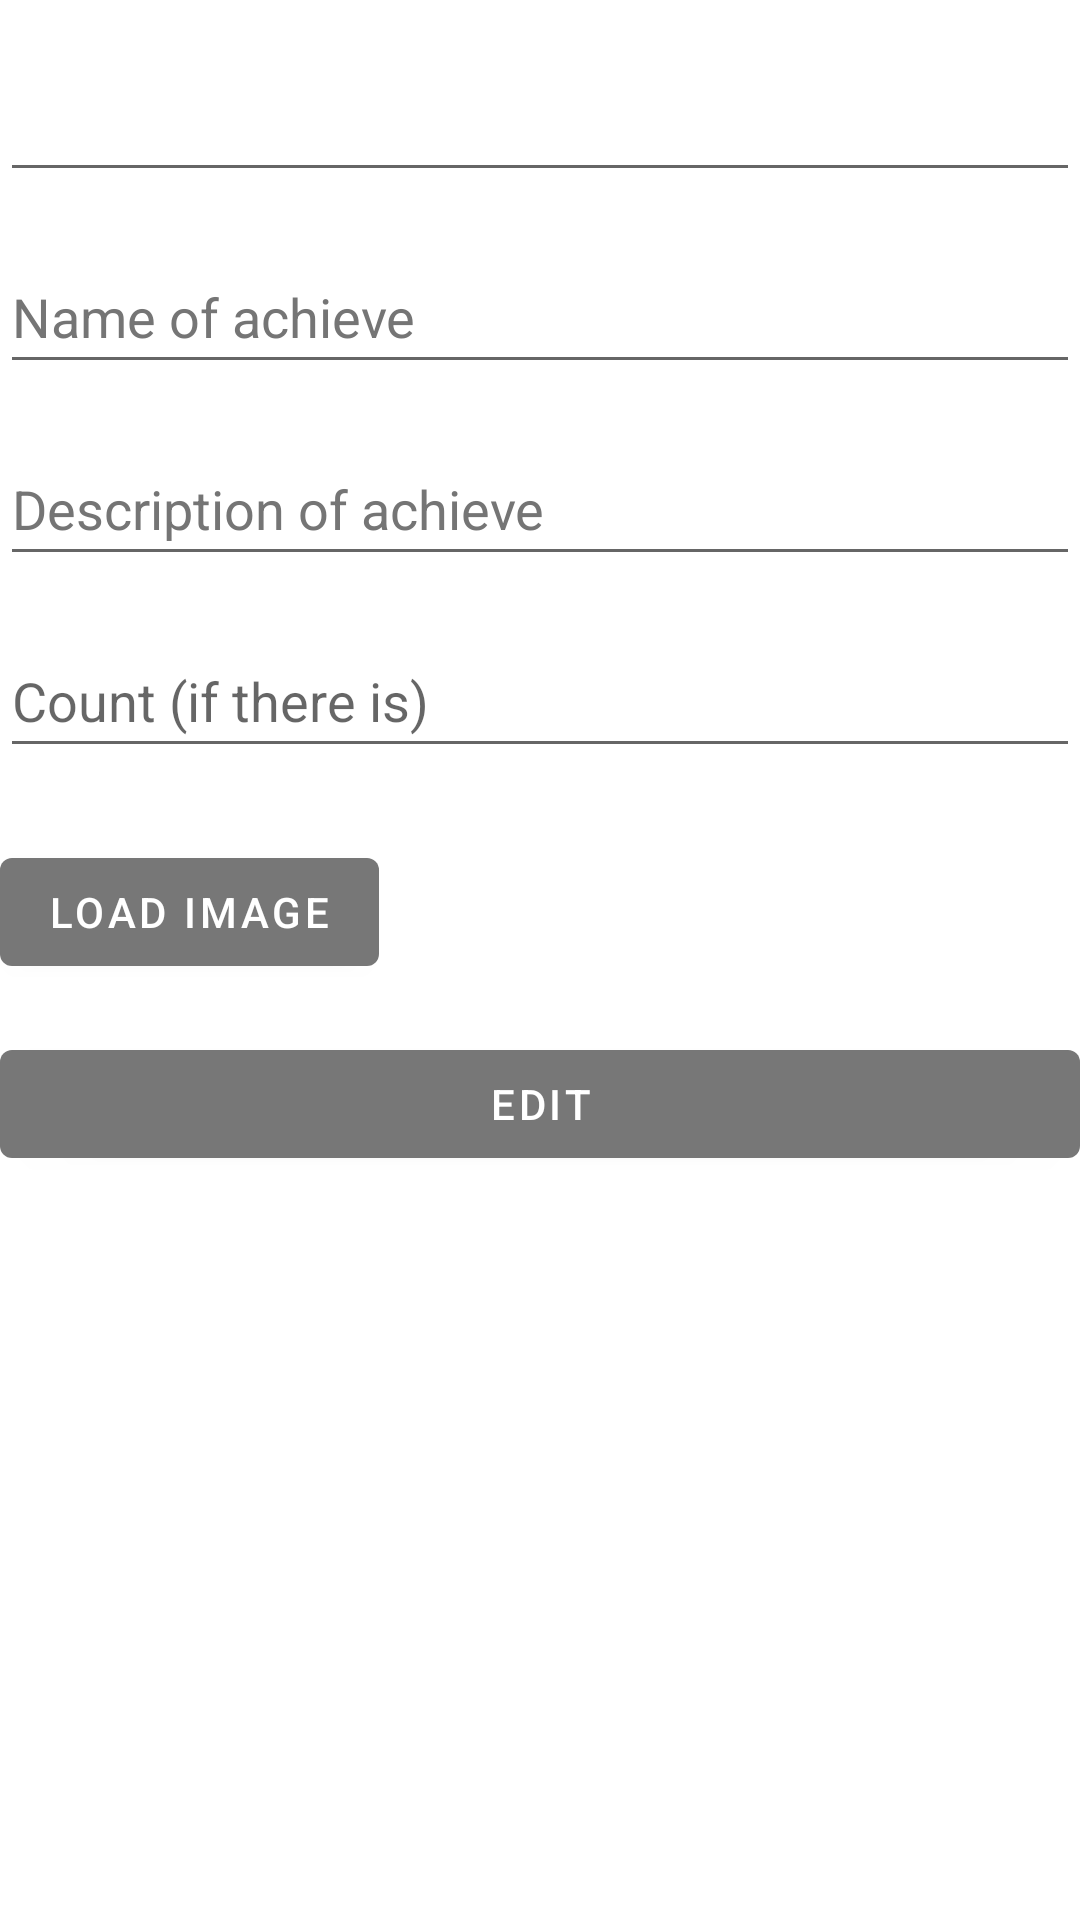

Android layout source for this screen:
<!-- AndroidManifest.xml: application theme Theme.Achie -->
<!-- res/layout/content_achie_edit.xml -->
<?xml version="1.0" encoding="utf-8"?>
<LinearLayout xmlns:android="http://schemas.android.com/apk/res/android"
    xmlns:app="http://schemas.android.com/apk/res-auto"
    xmlns:tools="http://schemas.android.com/tools"
    android:layout_width="match_parent"
    android:layout_height="match_parent"
    android:orientation="vertical"
    app:layoutDescription="@xml/content_achie_edit_scene"
    app:layout_behavior="@string/appbar_scrolling_view_behavior">

    <EditText
        android:id="@+id/achieDateFld"
        android:layout_width="match_parent"
        android:layout_height="48dp"
        android:layout_marginTop="16dp"
        android:ems="10"
        android:inputType="date" />

    <EditText
        android:id="@+id/achieObjectFld"
        android:layout_width="match_parent"
        android:layout_height="48dp"
        android:layout_marginTop="16dp"
        android:ems="10"
        android:hint="@string/object"
        android:inputType="text"
        android:textColorHint="#757575" />

    <EditText
        android:id="@+id/achieTypeFld"
        android:layout_width="match_parent"
        android:layout_height="48dp"
        android:layout_marginTop="16dp"
        android:ems="10"
        android:hint="@string/type"
        android:inputType="textPersonName"
        android:textColorHint="#757575" />

    <EditText
        android:id="@+id/achieCountFld"
        android:layout_width="match_parent"
        android:layout_height="48dp"
        android:layout_marginTop="16dp"
        android:ems="10"
        android:hint="@string/count"
        android:inputType="numberSigned" />

    <Button
        android:id="@+id/loadImageBtn"
        android:layout_width="wrap_content"
        android:layout_height="wrap_content"
        android:layout_marginTop="24dp"
        android:layout_marginBottom="0dp"
        android:onClick="loadImage"
        android:text="@string/load_image" />

    <Button
        android:id="@+id/achieAddBtn"
        android:layout_width="match_parent"
        android:layout_height="wrap_content"
        android:layout_marginTop="16dp"
        android:onClick="add"
        android:text="@string/edit" />

</LinearLayout>
<!-- resources referenced by this layout -->
<resources>
  <string name="count">Count (if there is)</string>
  <string name="edit">Edit</string>
  <string name="load_image">Load image</string>
  <string name="object">Name of achieve</string>
  <string name="type">Description of achieve</string>
  <style name="Theme.Achie" parent="Theme.MaterialComponents.DayNight.DarkActionBar">
          
          <item name="colorPrimary">#777777</item>
          <item name="colorPrimaryVariant">#777777</item>
          <item name="colorOnPrimary">@color/white</item>
          
          <item name="colorSecondary">@android:color/darker_gray</item>
          <item name="colorSecondaryVariant">@android:color/darker_gray</item>
          <item name="colorOnSecondary">@color/black</item>
          
          <item name="android:statusBarColor" tools:targetApi="s">?attr/colorPrimaryVariant</item>
          
          <item name="android:textColor">@color/black</item>
      </style>
  <!-- not gathered from this repository: default colours our renderer supplied (Android Studio template values) -->
  <color name="black">#FF000000</color>
  <color name="white">#FFFFFFFF</color>
</resources>
